Run: headless pygame with SDL's dummy video driver; simulated clock (each Clock.tick advances the game by its frame time, no real sleeping); random seed 0; keys injected as events and as key.get_pressed() state; no mouse input.
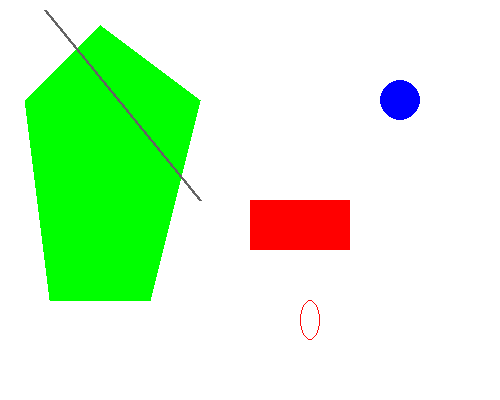
Frame 1 of 4 · flips 1–60 · no input
Frame 2 of 4 · flips 61–180 · tapped SPACE, RETURN · held RIGHT (→), D · screen unchanged from frame 1, image omitted
Frame 3 of 4 · flips 181–300 · held DOWN (↓), S · screen unchanged from frame 2, image omitted
Frame 4 of 4 · flips 301–420 · held LEFT (←), A, UP (↑), W · screen unchanged from frame 3, image omitted

The pygame program that drew these frames:

# Scout Crooke, 12/11/19, this program works on unit 10 daily exercises

import pygame, sys
from pygame.locals import *

pygame.init()

main_surface = pygame.display.set_mode((500, 400), 0, 32)
pygame.display.set_caption("Pygame Demo - So Cool")
main_surface.fill((255, 255, 255))

pygame.draw.rect(main_surface, (255, 0, 0), (250, 200, 100, 50), 0)
pygame.draw.circle(main_surface, (0, 0, 255), (400, 100), 20, 0)
pygame.draw.polygon(main_surface, (0, 255, 0), ((100, 25), (200, 100), (150, 300), (50, 300), (25, 100)), 0)
pygame.draw.line(main_surface, (100, 100, 100), (200, 200), (45, 10), 3)
pygame.draw.ellipse(main_surface, (255, 10, 10), (300, 300, 20, 40), 1)

while True:
    pygame.display.update()
    for event in pygame.event.get():
        if event.type == QUIT:
            pygame.quit()
            sys.exit()
